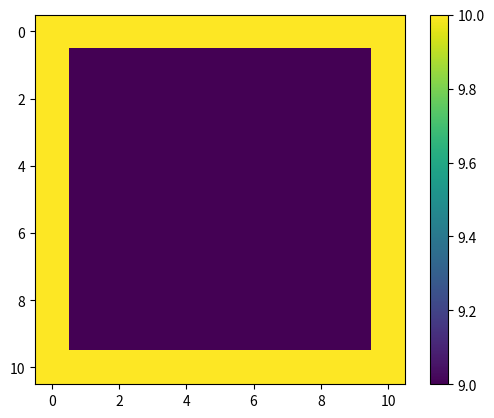

The script that saved this image: (Note: this script raises an exception after producing the figure.)
import numpy as np
import matplotlib.pyplot as plt
from matplotlib import animation


class SimpleRelaxation:
    def __init__(self, expected_grid, length=10, steplength=1, left_boundary=10, right_boundary=10,
                 top_boundary=10, bottom_boundary=10, initial_grid=None):
        self.grid = np.zeros([length//steplength+1, length//steplength+1])
        self.length = length
        self.steplength = steplength
        self.expected_grid = expected_grid
        self.number_of_iterations = 0

        self._set_boundary(left_boundary, right_boundary, top_boundary, bottom_boundary)
        self._set_initial_values(initial_grid)

        # Sjukt obehagligt med det här är i init
        fig = plt.figure()
        ax = fig.add_subplot(111)
        self.im = ax.imshow(self.grid, cmap=None, interpolation='nearest')
        fig.colorbar(self.im)

        self.ani = animation.FuncAnimation(fig, self.calculate_potential, frames=500,
                                            interval=200, blit=True, repeat = False)
        #plt.show()

    def _set_boundary(self, left_boundary, right_boundary, top_boundary, bottom_boundary):
        self.grid[:, 0] = left_boundary
        self.grid[:, -1] = right_boundary
        self.grid[0, :] = top_boundary
        self.grid[-1, :] = bottom_boundary

    def _set_initial_values(self, inital_grid):
        if inital_grid.any() == None:
            pass
        else:
            self.grid[1:-1, 1:-1] = inital_grid

    def _simple_relaxtion_iteration(self):
        new_grid = np.zeros([self.length//self.steplength-2, self.length//self.steplength-2])
        for i in range(1, self.length//self.steplength):
            for j in range(1, self.length // self.steplength):
                new_grid[i-1, j-1] = 0.25*(self.grid[i+self.steplength, j] + self.grid[i-self.steplength, j]
                                            + self.grid[i, j-self.steplength] + self.grid[i, j+self.steplength])
        x = (new_grid - self.expected_grid) / self.expected_grid
        error = abs(max(x.min(), x.max(), key=abs))
        self.grid[1:-1, 1:-1] = new_grid
        return error

    def calculate_potential(self, framedata):
        error = self._simple_relaxtion_iteration()
        self.number_of_iterations += 1
        if error < 0.01:
            self.ani.save()
            self.ani.event_source.stop()
            print('Number of iterations required ', self.number_of_iterations)
        self.im.set_array(self.grid)
        return self.im,

initial_grid = 9*np.ones([9, 9])
SimpleRelaxation(expected_grid=initial_grid+1, initial_grid=initial_grid)
